Run: headless pygame with SDL's dummy video driver; simulated clock (each Clock.tick advances the game by its frame time, no real sleeping); random seed 0; keys injected as events and as key.get_pressed() state; mouse plan: one left click at the window centre at the start of phase 2, then a move to the lower-right quarter at the start of phase 3.
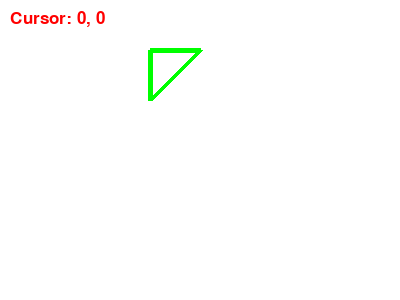
Frame 1 of 4 · flips 1–60 · no input
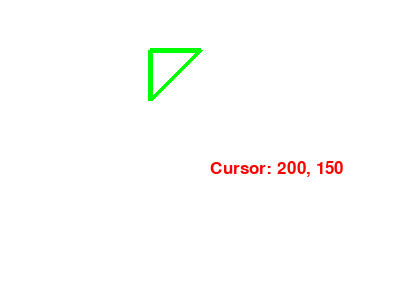
Frame 2 of 4 · flips 61–180 · clicked the window centre · tapped SPACE, RETURN · held RIGHT (→), D
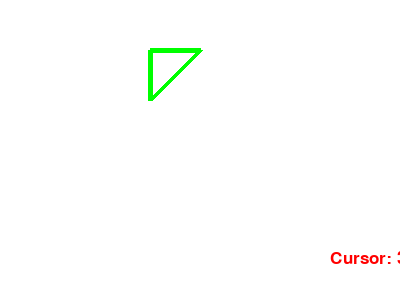
Frame 3 of 4 · flips 181–300 · moved the mouse to the lower-right quarter · held DOWN (↓), S
Frame 4 of 4 · flips 301–420 · held LEFT (←), A, UP (↑), W · screen unchanged from frame 3, image omitted

The pygame program that drew these frames:

import math
import pygame
from math import pi

# Initialize pygame
pygame.init()

# Set the height and width of the screen
size = [400, 300]
screen = pygame.display.set_mode(size)
font = pygame.font.SysFont("arial", 25)

pygame.display.set_caption("Example code for the draw module")

# Loop until the user clicks the close button.
done = False
clock = pygame.time.Clock()


while not done:
    # This limits the while loop to a max of 60 times per second.
    # Leave this out and we will use all CPU we can.
    clock.tick(60)

    for event in pygame.event.get():  # User did something
        if event.type == pygame.QUIT:  # If user clicked close
            done = True  # Flag that we are done so we exit this loop

    # Clear the screen and set the screen background
    screen.fill("white")

    mouse_x, mouse_y = pygame.mouse.get_pos()

    cursor_text = font.render(
        f"Cursor: {mouse_x}, {mouse_y}", True, (255, 0, 0))
    screen.blit(cursor_text, (mouse_x+10, mouse_y+10))

    # draw an triangle
    pygame.draw.polygon(screen, (0, 255, 0), [
        (150, 50), (150, 100), (200, 50)], 5)

    pygame.display.flip()

# Be IDLE friendly
pygame.quit()
